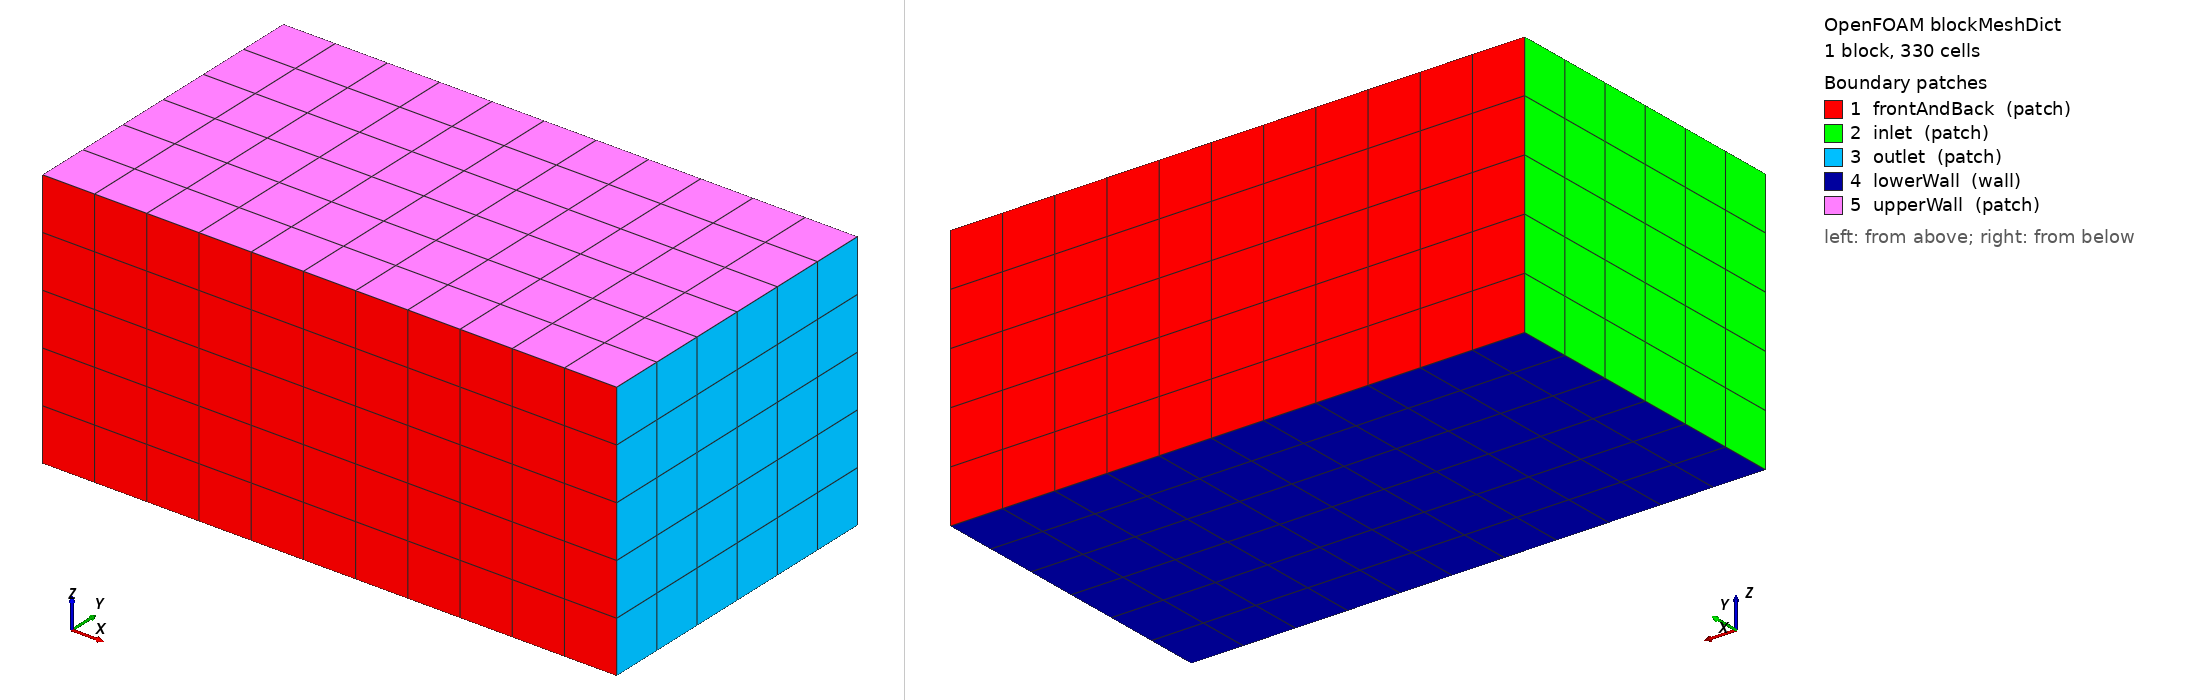

OpenFOAM case: the mesh blockMesh builds from blockMeshDict, 1 block(s), 330 cells. Boundary patches (legend numbers): 1 frontAndBack (patch), 2 inlet (patch), 3 outlet (patch), 4 lowerWall (wall), 5 upperWall (patch). Left view from above one corner, right view from below the opposite corner. Boundary conditions: 5 field file(s) under 0/ or 0.orig/; 5 of 5 drawn patches have an entry in a shipped field file.

=== system/blockMeshDict ===
/*--------------------------------*- C++ -*----------------------------------*\
| =========                 |                                                 |
| \\      /  F ield         | OpenFOAM: The Open Source CFD Toolbox           |
|  \\    /   O peration     | Version:  v2406                                 |
|   \\  /    A nd           | Website:  www.openfoam.com                      |
|    \\/     M anipulation  |                                                 |
\*---------------------------------------------------------------------------*/
FoamFile
{
    version     2.0;
    format      ascii;
    class       dictionary;
    object      blockMeshDict;
}
// * * * * * * * * * * * * * * * * * * * * * * * * * * * * * * * * * * * * * //

scale   1;

vertices
(
    (-3 -3 0)
    (8 -3 0)
    (8  3 0)
    (-3  3 0)
    (-3 -3 5)
    (8 -3 5)
    (8  3 5)
    (-3  3 5)
);

blocks
(
    hex (0 1 2 3 4 5 6 7) (11 6 5) simpleGrading (1 1 1)
);

edges
(
);

boundary
(
    frontAndBack
    {
        type patch;
        faces
        (
            (3 7 6 2)
            (1 5 4 0)
        );
    }
    inlet
    {
        type patch;
        faces
        (
            (0 4 7 3)
        );
    }
    outlet
    {
        type patch;
        faces
        (
            (2 6 5 1)
        );
    }
    lowerWall
    {
        type wall;
        faces
        (
            (0 3 2 1)
        );
    }
    upperWall
    {
        type patch;
        faces
        (
            (4 5 6 7)
        );
    }
);


// ************************************************************************* //


=== system/controlDict ===
/*--------------------------------*- C++ -*----------------------------------*\
| =========                 |                                                 |
| \\      /  F ield         | OpenFOAM: The Open Source CFD Toolbox           |
|  \\    /   O peration     | Version:  v2406                                 |
|   \\  /    A nd           | Website:  www.openfoam.com                      |
|    \\/     M anipulation  |                                                 |
\*---------------------------------------------------------------------------*/
FoamFile
{
    version     2.0;
    format      ascii;
    class       dictionary;
    object      controlDict;
}
// * * * * * * * * * * * * * * * * * * * * * * * * * * * * * * * * * * * * * //

application     simpleFoam;

startFrom       startTime;

startTime       0;

stopAt          endTime;

endTime         500;

deltaT          1;

writeControl    timeStep;

writeInterval   100;

purgeWrite      0;

writeFormat     binary;

writePrecision  6;

writeCompression off;

timeFormat      general;

timePrecision   6;

runTimeModifiable false;

functions
{
    #include "cuttingPlane"
    #include "forceCoeffs"
}


// ************************************************************************* //


=== 0.orig/U ===
/*--------------------------------*- C++ -*----------------------------------*\
| =========                 |                                                 |
| \\      /  F ield         | OpenFOAM: The Open Source CFD Toolbox           |
|  \\    /   O peration     | Version:  v2406                                 |
|   \\  /    A nd           | Website:  www.openfoam.com                      |
|    \\/     M anipulation  |                                                 |
\*---------------------------------------------------------------------------*/
FoamFile
{
    version     2.0;
    format      ascii;
    class       volVectorField;
    object      U;
}
// * * * * * * * * * * * * * * * * * * * * * * * * * * * * * * * * * * * * * //

#include        "include/initialConditions"

dimensions      [0 1 -1 0 0 0 0];

internalField   uniform $flowVelocity;

boundaryField
{
    #includeEtc "caseDicts/setConstraintTypes"

    #include "include/fixedInlet"

    outlet
    {
        type            inletOutlet;
        inletValue      uniform (0 0 0);
        value           $internalField;
    }

    lowerWall
    {
        type            noSlip;
    }

    ahmed_bodyGroup
    {
        type            noSlip;
    }

    #include "include/frontBackUpperPatches"
}


// ************************************************************************* //


=== 0.orig/k ===
/*--------------------------------*- C++ -*----------------------------------*\
| =========                 |                                                 |
| \\      /  F ield         | OpenFOAM: The Open Source CFD Toolbox           |
|  \\    /   O peration     | Version:  v2406                                 |
|   \\  /    A nd           | Website:  www.openfoam.com                      |
|    \\/     M anipulation  |                                                 |
\*---------------------------------------------------------------------------*/
FoamFile
{
    version     2.0;
    format      ascii;
    class       volScalarField;
    object      k;
}
// * * * * * * * * * * * * * * * * * * * * * * * * * * * * * * * * * * * * * //

#include        "include/initialConditions"

dimensions      [0 2 -2 0 0 0 0];

internalField   uniform $turbulentKE;

boundaryField
{
    #includeEtc "caseDicts/setConstraintTypes"

    //- Define inlet conditions
    #include "include/fixedInlet"

    outlet
    {
        type            inletOutlet;
        inletValue      $internalField;
        value           $internalField;
    }

    lowerWall
    {
        type            kqRWallFunction;
        value           $internalField;
    }

    ahmed_bodyGroup
    {
        type            kqRWallFunction;
        value           $internalField;
    }

    #include "include/frontBackUpperPatches"
}


// ************************************************************************* //


=== 0.orig/nut ===
/*--------------------------------*- C++ -*----------------------------------*\
| =========                 |                                                 |
| \\      /  F ield         | OpenFOAM: The Open Source CFD Toolbox           |
|  \\    /   O peration     | Version:  v2406                                 |
|   \\  /    A nd           | Website:  www.openfoam.com                      |
|    \\/     M anipulation  |                                                 |
\*---------------------------------------------------------------------------*/
FoamFile
{
    version     2.0;
    format      ascii;
    class       volScalarField;
    object      nut;
}
// * * * * * * * * * * * * * * * * * * * * * * * * * * * * * * * * * * * * * //

dimensions      [0 2 -1 0 0 0 0];

internalField   uniform 0;

boundaryField
{
    #includeEtc "caseDicts/setConstraintTypes"

    frontAndBack
    {
        type            calculated;
        value           uniform 0;
    }

    inlet
    {
        type            calculated;
        value           uniform 0;
    }

    outlet
    {
        type            calculated;
        value           uniform 0;
    }

    lowerWall
    {
        type            nutkWallFunction;
        value           uniform 0;
    }

    upperWall
    {
        type            calculated;
        value           uniform 0;
    }

    ahmed_bodyGroup
    {
        type            nutkWallFunction;
        value           uniform 0;
    }
}


// ************************************************************************* //


=== 0.orig/omega ===
/*--------------------------------*- C++ -*----------------------------------*\
| =========                 |                                                 |
| \\      /  F ield         | OpenFOAM: The Open Source CFD Toolbox           |
|  \\    /   O peration     | Version:  v2406                                 |
|   \\  /    A nd           | Website:  www.openfoam.com                      |
|    \\/     M anipulation  |                                                 |
\*---------------------------------------------------------------------------*/
FoamFile
{
    version     2.0;
    format      ascii;
    class       volScalarField;
    object      omega;
}
// * * * * * * * * * * * * * * * * * * * * * * * * * * * * * * * * * * * * * //

#include        "include/initialConditions"

dimensions      [0 0 -1 0 0 0 0];

internalField   uniform $turbulentOmega;

boundaryField
{
    #includeEtc "caseDicts/setConstraintTypes"

    #include "include/fixedInlet"

    outlet
    {
        type            inletOutlet;
        inletValue      $internalField;
        value           $internalField;
    }

    lowerWall
    {
        type            omegaWallFunction;
        value           $internalField;
    }

    ahmed_bodyGroup
    {
        type            omegaWallFunction;
        value           $internalField;
    }

    #include "include/frontBackUpperPatches"
}


// ************************************************************************* //


=== 0.orig/p ===
/*--------------------------------*- C++ -*----------------------------------*\
| =========                 |                                                 |
| \\      /  F ield         | OpenFOAM: The Open Source CFD Toolbox           |
|  \\    /   O peration     | Version:  v2406                                 |
|   \\  /    A nd           | Website:  www.openfoam.com                      |
|    \\/     M anipulation  |                                                 |
\*---------------------------------------------------------------------------*/
FoamFile
{
    version     2.0;
    format      ascii;
    class       volScalarField;
    object      p;
}
// * * * * * * * * * * * * * * * * * * * * * * * * * * * * * * * * * * * * * //

#include        "include/initialConditions"

dimensions      [0 2 -2 0 0 0 0];

internalField   uniform $pressure;

boundaryField
{
    #includeEtc "caseDicts/setConstraintTypes"

    inlet
    {
        type            zeroGradient;
    }

    outlet
    {
        type            fixedValue;
        value           $internalField;
    }

    lowerWall
    {
        type            zeroGradient;
    }

    ahmed_bodyGroup
    {
        type            zeroGradient;
    }

    #include "include/frontBackUpperPatches"
}


// ************************************************************************* //
